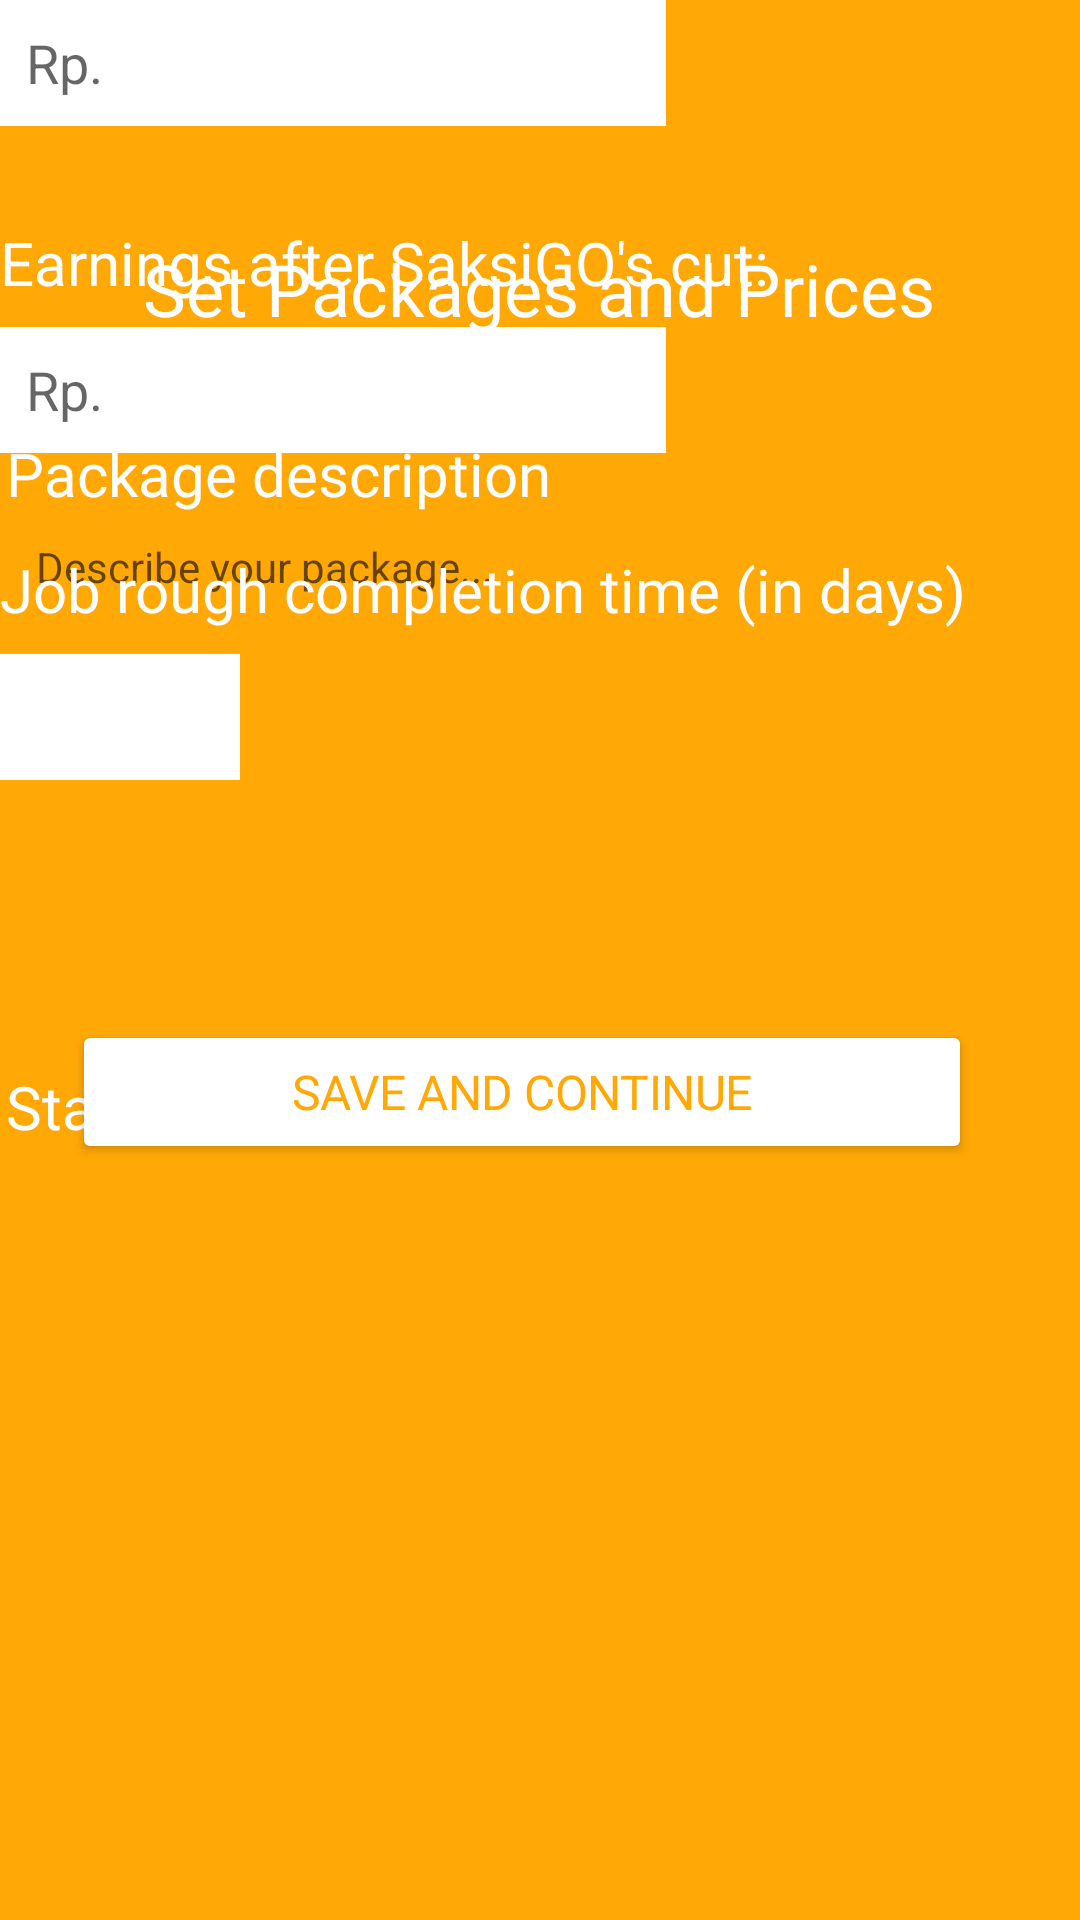

Produce the Android XML layout that renders to this screen, including the resource entries it uses.
<!-- AndroidManifest.xml: application theme Theme.SaksiGO -->
<!-- res/layout/profession_registration_100_fragment.xml -->
<?xml version="1.0" encoding="utf-8"?>
<androidx.constraintlayout.widget.ConstraintLayout xmlns:android="http://schemas.android.com/apk/res/android"
    xmlns:app="http://schemas.android.com/apk/res-auto"
    xmlns:tools="http://schemas.android.com/tools"
    android:layout_width="match_parent"
    android:layout_height="match_parent"
    android:background="@color/yellow">

    <TextView
        android:id="@+id/textView73"
        android:layout_width="wrap_content"
        android:layout_height="wrap_content"
        android:layout_marginTop="80dp"
        android:fontFamily="@font/roboto_black"
        android:text="Set Packages and Prices"
        android:textColor="#FFFFFF"
        android:textSize="24sp"
        app:layout_constraintEnd_toEndOf="parent"
        app:layout_constraintHorizontal_bias="0.496"
        app:layout_constraintStart_toStartOf="parent"
        app:layout_constraintTop_toTopOf="parent" />

    <TextView
        android:id="@+id/textView74"
        android:layout_width="wrap_content"
        android:layout_height="wrap_content"
        android:layout_marginTop="32dp"
        android:layout_marginEnd="128dp"
        android:layout_marginRight="128dp"
        android:fontFamily="@font/roboto_regular"
        android:text="Package description"
        android:textColor="#FFFFFF"
        android:textSize="20sp"
        app:layout_constraintEnd_toEndOf="@+id/textView73"
        app:layout_constraintTop_toBottomOf="@+id/textView73" />

    <EditText
        android:id="@+id/editText_nationalId"
        android:layout_width="299dp"
        android:layout_height="144dp"
        android:layout_marginTop="8dp"
        android:background="@drawable/rounded_edit_text"
        android:ems="10"
        android:gravity="top"
        android:hint="Describe your package..."
        android:inputType="textMultiLine"
        android:paddingLeft="10dp"
        android:textSize="14sp"
        app:layout_constraintStart_toStartOf="@+id/textView74"
        app:layout_constraintTop_toBottomOf="@+id/textView74"
        tools:ignore="TouchTargetSizeCheck,TextContrastCheck" />

    <TextView
        android:id="@+id/textView76"
        android:layout_width="wrap_content"
        android:layout_height="wrap_content"
        android:layout_marginTop="32dp"
        android:fontFamily="@font/roboto_regular"
        android:text="Starting Price"
        android:textColor="#FFFFFF"
        android:textSize="20sp"
        app:layout_constraintEnd_toEndOf="@+id/editText_nationalId"
        app:layout_constraintHorizontal_bias="0.0"
        app:layout_constraintStart_toStartOf="@+id/editText_nationalId"
        app:layout_constraintTop_toBottomOf="@+id/editText_nationalId" />

    <EditText
        android:id="@+id/editTextTextPersonName1"
        android:layout_width="222dp"
        android:layout_height="42dp"
        android:background="#FFFFFF"
        android:ems="10"
        android:hint="  Rp."
        android:inputType="number"
        android:textColor="#000000"
        tools:layout_editor_absoluteX="21dp"
        tools:layout_editor_absoluteY="391dp" />

    <TextView
        android:id="@+id/textView77"
        android:layout_width="wrap_content"
        android:layout_height="wrap_content"
        android:layout_marginTop="32dp"
        android:text="Earnings after SaksiGO's cut:"
        android:textColor="#FFFFFF"
        android:textSize="20sp"
        app:layout_constraintStart_toStartOf="@+id/editTextTextPersonName1"
        app:layout_constraintTop_toBottomOf="@+id/editTextTextPersonName1" />

    <EditText
        android:id="@+id/editText_firstNameId"
        android:layout_width="222dp"
        android:layout_height="42dp"
        android:layout_marginTop="8dp"
        android:background="#FFFFFF"
        android:ems="10"
        android:hint="  Rp."
        android:inputType="number"
        android:textColor="#000000"
        app:layout_constraintStart_toStartOf="@+id/textView77"
        app:layout_constraintTop_toBottomOf="@+id/textView77" />

    <TextView
        android:id="@+id/textView78"
        android:layout_width="wrap_content"
        android:layout_height="wrap_content"
        android:layout_marginTop="32dp"
        android:text="Job rough completion time (in days)"
        android:textColor="#FFFFFF"
        android:textSize="20sp"
        app:layout_constraintStart_toStartOf="@+id/editText_firstNameId"
        app:layout_constraintTop_toBottomOf="@+id/editText_firstNameId" />

    <EditText
        android:id="@+id/editText_lastNameId"
        android:layout_width="80dp"
        android:layout_height="42dp"
        android:layout_marginTop="8dp"
        android:background="#FFFFFF"
        android:ems="10"
        android:inputType="number"
        android:textColor="#000000"
        app:layout_constraintStart_toStartOf="@+id/textView78"
        app:layout_constraintTop_toBottomOf="@+id/textView78" />

    <Button
        android:id="@+id/button_save"
        android:layout_width="300dp"
        android:layout_height="wrap_content"
        android:layout_marginStart="24dp"
        android:layout_marginLeft="24dp"
        android:layout_marginTop="80dp"
        android:fontFamily="@font/roboto_bold"
        android:letterSpacing="-0.01"
        android:text="Save and Continue"
        android:textColor="@color/yellow"
        android:textSize="16sp"
        app:backgroundTint="@color/white"
        app:cornerRadius="20dp"
        app:layout_constraintStart_toStartOf="@+id/editText_lastNameId"
        app:layout_constraintTop_toBottomOf="@+id/editText_lastNameId"
        tools:ignore="TouchTargetSizeCheck,DuplicateSpeakableTextCheck"
        tools:targetApi="lollipop" />


</androidx.constraintlayout.widget.ConstraintLayout>
<!-- resources referenced by this layout -->
<resources>
  <color name="white">#FFFFFFFF</color>
  <color name="yellow">#FFA806</color>
  <style name="Theme.SaksiGO" parent="Theme.MaterialComponents.Light.DarkActionBar">
  
          
          <item name="colorPrimary">@color/purple_500</item>
          <item name="colorPrimaryVariant">@color/yellow</item>
          <item name="colorOnPrimary">@color/white</item>
          
          <item name="colorSecondary">@color/teal_200</item>
          <item name="colorSecondaryVariant">@color/teal_700</item>
          <item name="colorOnSecondary">@color/black</item>
          
          <item name="android:statusBarColor" tools:targetApi="l">?attr/colorPrimaryVariant</item>
          
  
      </style>
  <color name="purple_500">#FF6200EE</color>
  <color name="teal_200">#FF03DAC5</color>
  <color name="teal_700">#FF018786</color>
  <color name="black">#FF000000</color>
</resources>
